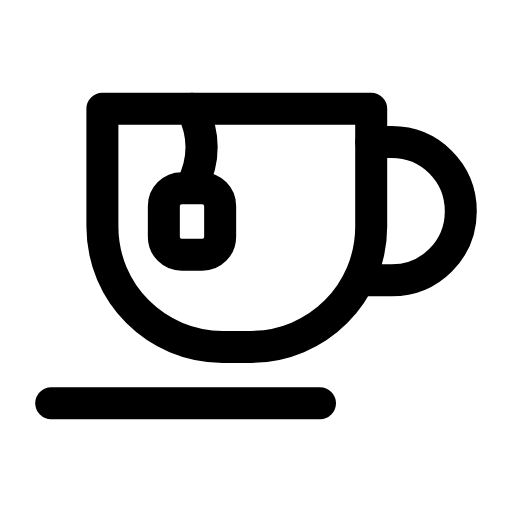
t = 0.00 s
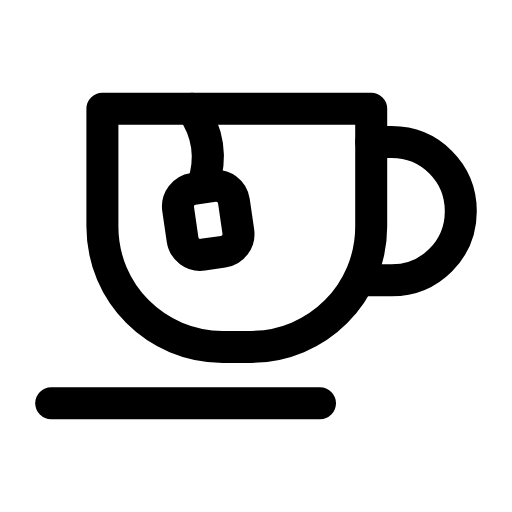
t = 0.29 s
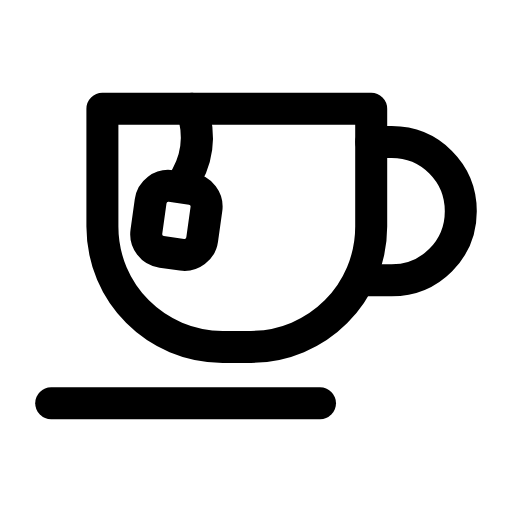
t = 0.60 s
t = 0.88 s: frame unchanged from t = 0.00 s, image omitted
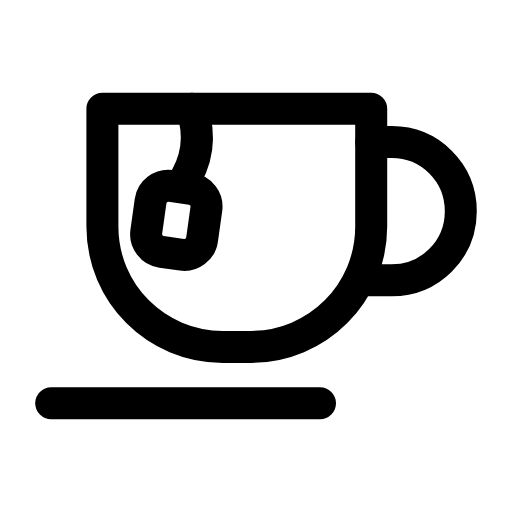
t = 1.19 s
t = 1.50 s: frame unchanged from t = 0.00 s, image omitted

The animated SVG that drew these frames (rendered in a browser with its animation timeline set to each time). Animation: 1 SMIL element (animateTransform=1); one cycle of 1.80 s, repeats indefinitely.

<svg xmlns="http://www.w3.org/2000/svg" width="24" height="24" viewBox="0 0 24 24" fill="none"><g transform="translate(-2.4 -6.3) scale(1.2)"><path stroke="currentColor" stroke-width="1.25" stroke-linecap="round" stroke-linejoin="round" fill="none" d="M6 9.5L16.5 9.5L16.5 14.1C16.5 16.7 14.4 18.8 11.8 18.8L10.7 18.8C8.1 18.8 6 16.7 6 14.1L6 9.5Z"></path><path stroke="currentColor" stroke-width="1.25" stroke-linecap="round" stroke-linejoin="round" fill="none" d="M16.5 10.8L17.3 10.8C18.8 10.8 20 12 20 13.5S18.8 16.2 17.3 16.2L16.5 16.2"></path><line stroke="currentColor" stroke-width="1.25" stroke-linecap="round" stroke-linejoin="round" fill="none" x1="4" y1="21" x2="14.5" y2="21"></line><g><animateTransform attributeName="transform" type="rotate" values="0 9.5 9.5;0 9.5 9.5;-10 9.5 9.5;8 9.5 9.5;0 9.5 9.5;0 9.5 9.5;8 9.5 9.5;-10 9.5 9.5;0 9.5 9.5;0 9.5 9.5;0 9.5 9.5" keyTimes="0;0.135;0.2475;0.36;0.45;0.6;0.66;0.735;0.81;0.9;1" dur="1.8s" repeatCount="indefinite" calcMode="spline" keySplines="0.16 1 0.3 1;0.16 1 0.3 1;0.16 1 0.3 1;0.16 1 0.3 1;0.16 1 0.3 1;0.16 1 0.3 1;0.16 1 0.3 1;0.16 1 0.3 1;0.16 1 0.3 1;0.16 1 0.3 1"/><path stroke="currentColor" stroke-width="1.25" stroke-linecap="round" stroke-linejoin="round" fill="none" d="M9.5 9.5C10 10.5 10 11.5 9.5 12.5"></path><rect stroke="currentColor" stroke-width="1.25" stroke-linecap="round" stroke-linejoin="round" fill="none" x="8.4" y="12.6" width="2.2" height="2.6" rx="0.7"></rect></g></g></svg>
